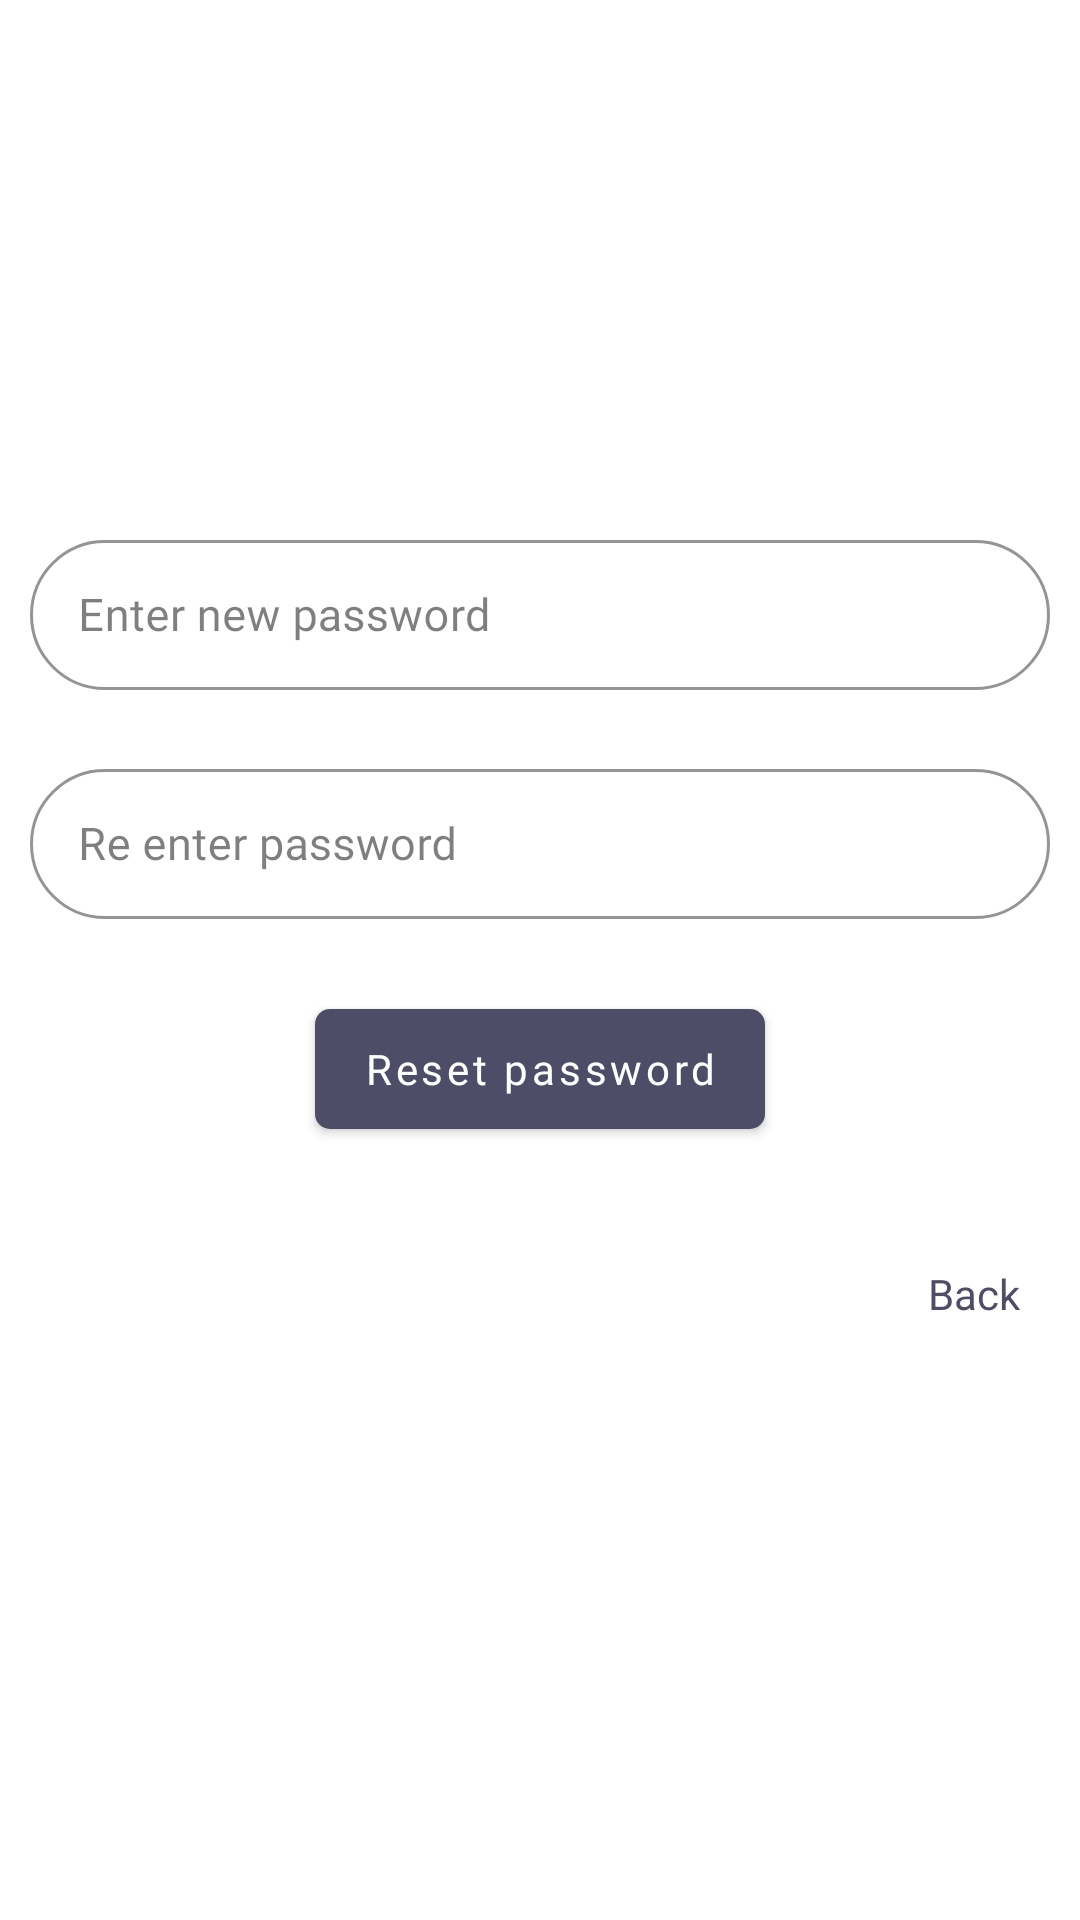

Layout XML and referenced resources for this Android screen:
<!-- AndroidManifest.xml: application theme Theme.MaterialComponents.Light.NoActionBar -->
<!-- res/layout/activity_reset_password.xml -->
<?xml version="1.0" encoding="utf-8"?>
<LinearLayout xmlns:android="http://schemas.android.com/apk/res/android"
    xmlns:app="http://schemas.android.com/apk/res-auto"
    xmlns:tools="http://schemas.android.com/tools"
    android:layout_width="match_parent"
    android:layout_height="match_parent"
    android:gravity="center"
    android:orientation="vertical"
    tools:context=".Reset_password">

    <com.google.android.material.textfield.TextInputLayout
        android:id="@+id/pass"
        style="@style/TextInputLayoutStyle"
        android:layout_width="match_parent"
        android:layout_height="wrap_content"
        android:layout_above="@+id/mail"
        android:layout_margin="10dp"
        android:background="#00FFFFFF">

        <EditText
            android:id="@+id/first_pass"
            android:layout_width="match_parent"
            android:layout_height="50dp"
            android:layout_centerHorizontal="true"
            android:focusableInTouchMode="true"
            android:fontFamily="@font/rubik_light"
            android:hint="Enter new password"
            android:inputType="textPersonName"
            android:padding="15dp"
            android:textAllCaps="false"
            android:textColor="#000"
            android:textSize="15sp" />
    </com.google.android.material.textfield.TextInputLayout>

    <com.google.android.material.textfield.TextInputLayout
        android:id="@+id/name"
        style="@style/TextInputLayoutStyle"
        android:layout_width="match_parent"
        android:layout_height="wrap_content"
        android:layout_margin="10dp"
        android:background="#00FFFFFF">

        <EditText
            android:id="@+id/second_pass"
            android:layout_width="match_parent"
            android:layout_height="50dp"
            android:layout_centerHorizontal="true"
            android:focusableInTouchMode="true"
            android:fontFamily="@font/rubik_light"
            android:hint="Re enter password"
            android:inputType="textPersonName"
            android:padding="15dp"
            android:textAllCaps="false"
            android:textColor="#000"
            android:textSize="15sp" />
    </com.google.android.material.textfield.TextInputLayout>

    <com.google.android.material.button.MaterialButton
        android:id="@+id/reset_button"
        android:layout_width="wrap_content"
        android:layout_height="40dp"
        android:layout_marginLeft="20dp"
        android:layout_marginTop="20dp"
        android:layout_marginRight="20dp"
        android:layout_marginBottom="10dp"
        android:background="@drawable/tile"
        android:fontFamily="@font/rubik_medium"
        android:gravity="center"
        android:text="@string/reset_password"
        android:textAllCaps="false"
        android:textColor="#fff" />

    <TextView
        android:id="@+id/back"
        android:layout_width="wrap_content"
        android:layout_height="50dp"
        android:layout_gravity="end"
        android:layout_margin="20dp"
        android:drawableTint="@color/colorPrimary"
        android:gravity="end|center"
        android:text="Back"
        android:textColor="@color/colorPrimary"
        app:drawableStartCompat="@drawable/ic_arrow_left" />
</LinearLayout>
<!-- resources referenced by this layout -->
<resources>
  <color name="colorPrimary">#4E4D68</color>
  <!-- drawable tile (drawable) -->
  <?xml version="1.0" encoding="utf-8"?>
  <shape xmlns:android="http://schemas.android.com/apk/res/android"
      android:shape="rectangle">
      <corners android:radius="5dp" />
      <solid android:color="@color/white" />
  
  </shape>
  <string name="reset_password">Reset password</string>
  <style name="TextInputLayoutStyle" parent="Widget.MaterialComponents.TextInputLayout.OutlinedBox.Dense">
          <item name="boxCornerRadiusBottomStart">30dp</item>
          <item name="boxCornerRadiusTopStart">30dp</item>
          <item name="boxCornerRadiusTopEnd">30dp</item>
          <item name="boxCornerRadiusBottomEnd">30dp</item>
          <item name="backgroundTint">#FFFFFF</item>
          <item name="boxBackgroundColor">#FFFFFF</item>
          <item name="hintTextAppearance">@style/HintText</item>
          <item name="errorTextAppearance">@style/ErrorText</item>
          <item name="counterTextAppearance">@style/HintText</item>
          <item name="android:textColorHint">#80000000</item>
          <item name="colorControlNormal">#000</item>
          <item name="colorControlActivated">@color/colorPrimary</item>
          <item name="android:statusBarColor">#00FFFFFF</item>
          <item name="fontFamily">@font/rubik_light</item>
          <item name="mock_labelBackgroundColor">#FFFFFF</item>
      </style>
  <style name="Theme.MaterialComponents.Light.NoActionBar">
          <item name="colorPrimary">@color/colorPrimary</item>
          <item name="android:colorPrimaryDark">@color/colorPrimaryDark</item>
          <item name="windowActionBar">false</item>
          <item name="windowNoTitle">true</item>
          <item name="bottomSheetDialogTheme">@style/CustomBottomSheetDialog</item>
      </style>
  <color name="white">#FFFFFF</color>
  <style name="HintText" parent="TextAppearance.AppCompat">
          <item name="android:textColor">@color/colorPrimaryDark</item>
          <item name="android:textSize">14sp</item>
          <item name="background">@null</item>
          <item name="android:statusBarColor">#00FFFFFF</item>
      </style>
  <style name="ErrorText" parent="TextAppearance.AppCompat">
          <item name="android:textColor">@android:color/holo_red_light</item>
          <item name="android:textSize">14sp</item>
          <item name="android:statusBarColor">#00FFFFFF</item>
      </style>
  <color name="colorPrimaryDark">#4D4B6A</color>
  <style name="CustomBottomSheetDialog" parent="@style/ThemeOverlay.MaterialComponents.BottomSheetDialog">
          <item name="bottomSheetStyle">@style/CustomBottomSheet</item>
      </style>
  <style name="CustomBottomSheet" parent="Widget.MaterialComponents.BottomSheet">
          <item name="shapeAppearanceOverlay">@style/CustomShapeAppearanceBottomSheetDialog</item>
      </style>
  <style name="CustomShapeAppearanceBottomSheetDialog" parent="">
          <item name="cornerFamily">rounded</item>
          <item name="cornerSizeTopRight">16dp</item>
          <item name="cornerSizeTopLeft">16dp</item>
          <item name="cornerSizeBottomRight">1dp</item>
          <item name="cornerSizeBottomLeft">1dp</item>
      </style>
</resources>
